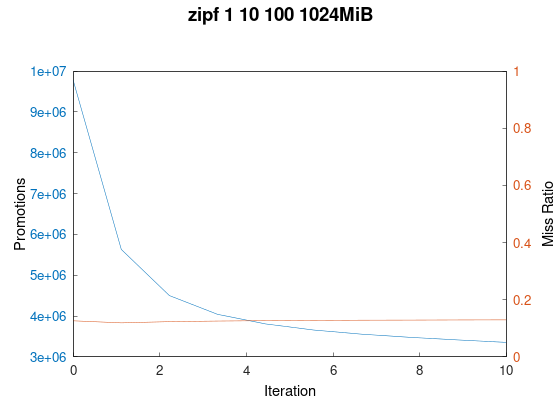

The data file committed next to this chart (first rows):
trace_path, cache_size(MiB), miss_ratio, n_req, n_promoted
../trace/zipf_1_10_100.oracleGeneral, 1024, 0.1262, 100000000, 9778343
../trace/zipf_1_10_100.oracleGeneral, 1024, 0.1191, 100000000, 5631504
../trace/zipf_1_10_100.oracleGeneral, 1024, 0.1231, 100000000, 4499994
../trace/zipf_1_10_100.oracleGeneral, 1024, 0.1253, 100000000, 4040762
../trace/zipf_1_10_100.oracleGeneral, 1024, 0.1266, 100000000, 3806504
../trace/zipf_1_10_100.oracleGeneral, 1024, 0.1275, 100000000, 3656147
../trace/zipf_1_10_100.oracleGeneral, 1024, 0.1282, 100000000, 3554306
../trace/zipf_1_10_100.oracleGeneral, 1024, 0.1287, 100000000, 3477418
../trace/zipf_1_10_100.oracleGeneral, 1024, 0.1291, 100000000, 3413790
../trace/zipf_1_10_100.oracleGeneral, 1024, 0.1295, 100000000, 3353524
